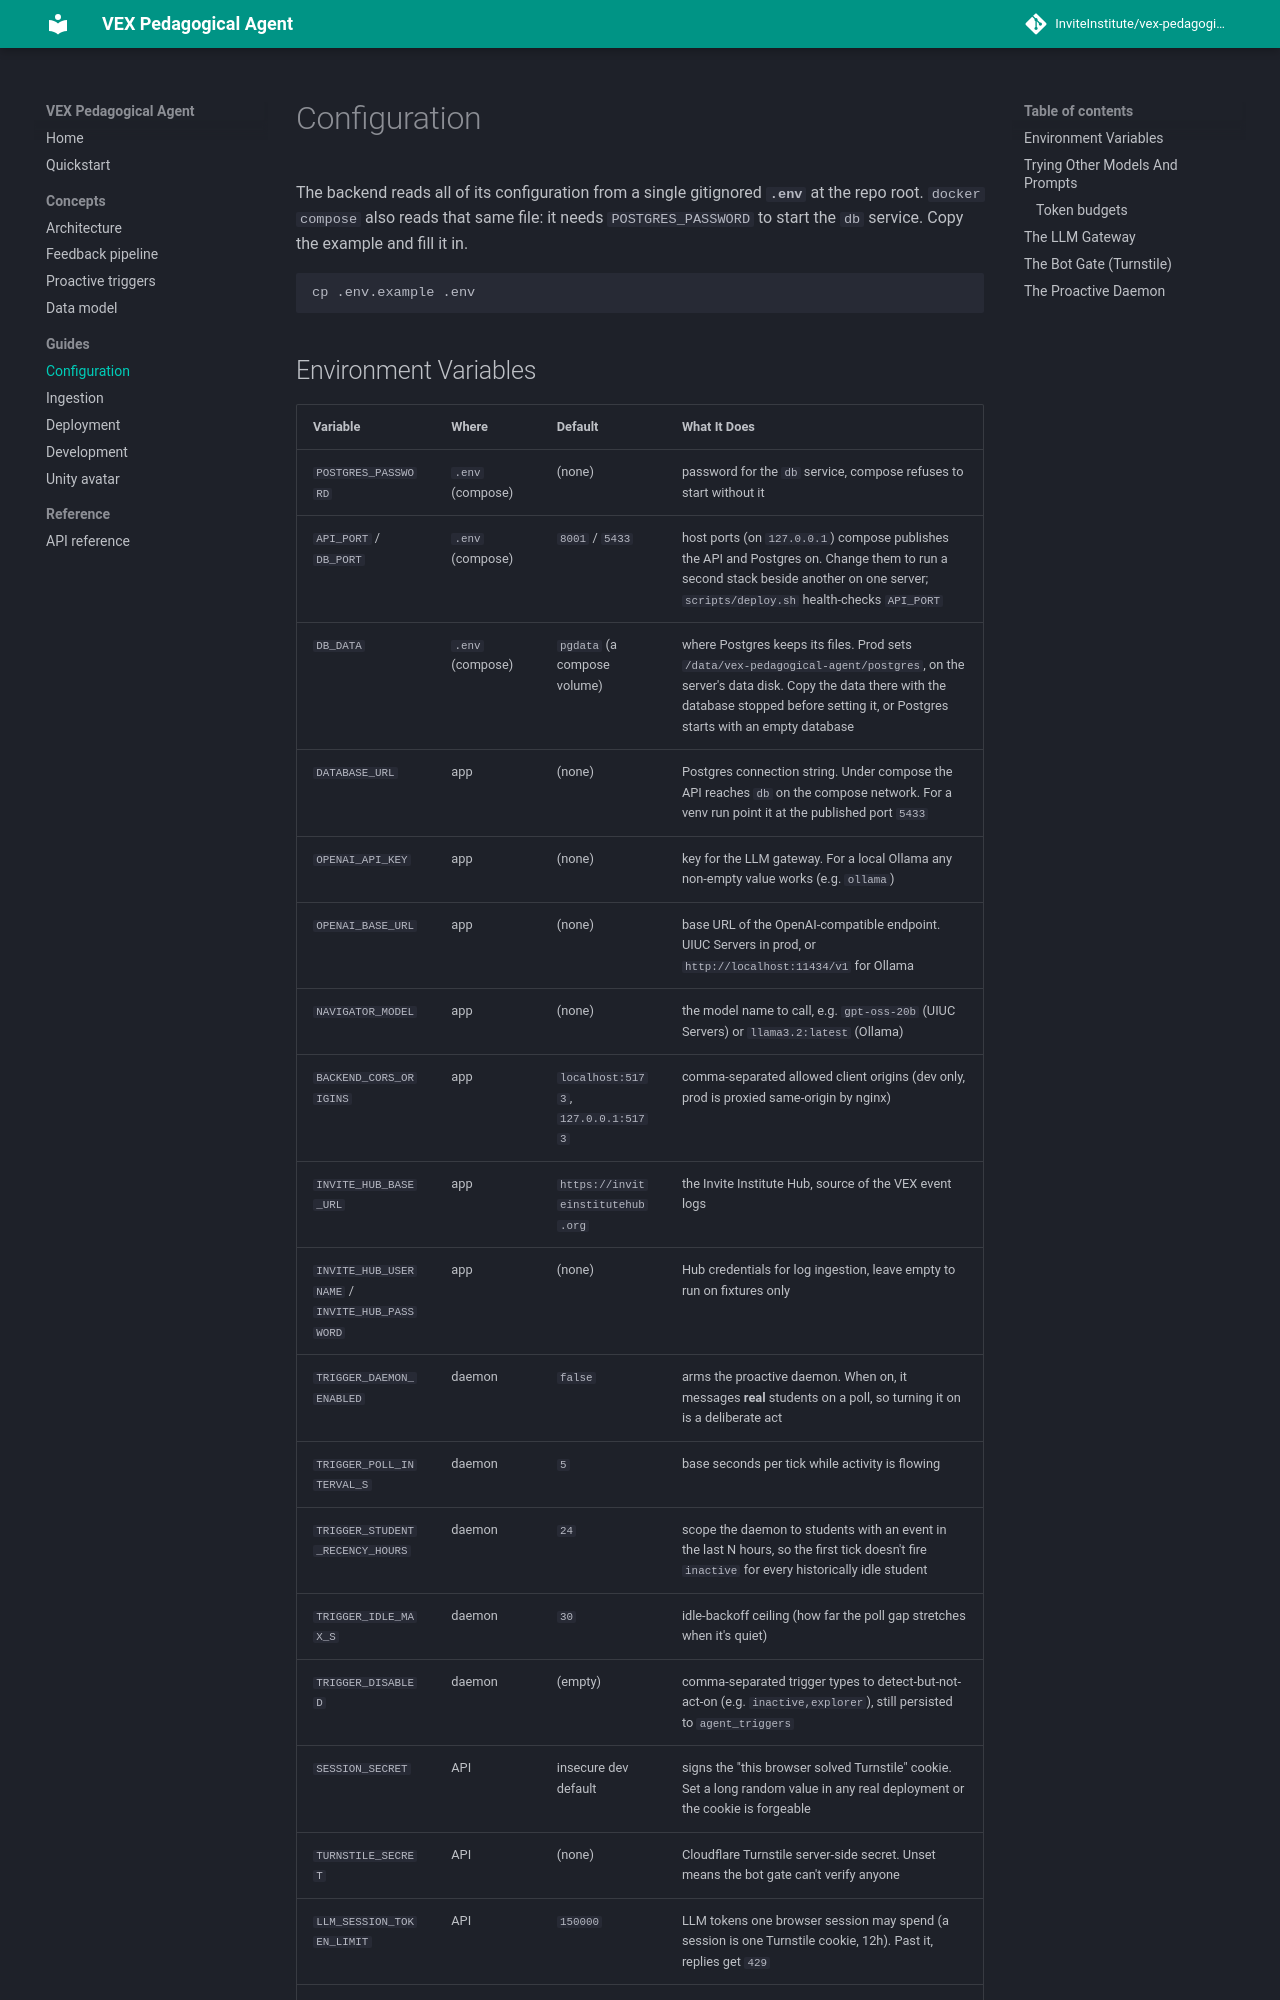

repository: InviteInstitute/vex-pedagogical-agent · page: guides/configuration/index.html · generator: mkdocs

---
description: Every environment variable the agent reads, plus UIUC Servers and Ollama LLM setups and the Turnstile bot gate.
---

# Configuration

The backend reads all of its configuration from a single gitignored **`.env`** at the
repo root. `docker compose` also reads that same file: it needs `POSTGRES_PASSWORD` to
start the `db` service. Copy the example and fill it in.

```bash
cp .env.example .env
```
